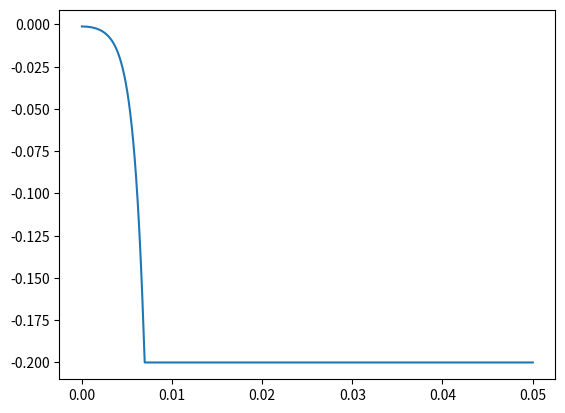

The matplotlib source for this figure:
import numpy as np
import matplotlib.pyplot as plt

## Difference Equation
def diff_eqn_josh():
    z_next = 1/(L*m)*(
        k1*v[-1]*dt**3
        -z[-1]*(-3*L*m+R*m*dt)
        -z[-2]*(3*L*m-2*R*m-k2*L*dt**2)
        -z[-3]*(L*m+R*m*dt+k2*L*dt**2-k2*R*dt**3)
    )
    if t[-1] < 8*dt:
        # print("Time: ",t[-1])
        # print("1/(L*m)*k1*v[-1]*dt**3 : ", 1/(L*m)*k1*v[-1]*dt**3)
        # print("1/(L*m)*-z[-1]*(-3*L*m+R*m*dt) : ", 1/(L*m)*-z[-1]*(-3*L*m+R*m*dt))
        # print("1/(L*m)*(-z[-2])*(3*L*m-2*R*m-k2*L*dt**2) : ", 1/(L*m)*(-z[-2])*(3*L*m-2*R*m-k2*L*dt**2))
        # print("1/(L*m)*(-z[-3])*(L*m+R*m*dt+k2*L*dt**2-k2*R*dt**3) : ", 1/(L*m)*(-z[-3])*(L*m+R*m*dt+k2*L*dt**2-k2*R*dt**3))
        # print("3*L*m-2*R*m: ", 3*L*m-2*R*m)
        # print("1/(L*m): ", 1/(L*m))
        print("z_next: ", z_next)
    if z_next > 0:
        return 0
    elif z_next < - 0.20:
        return - 0.20
    return z_next

def diff_eqn_ever():
    # i(t+dt) = dt*v(t)/L + i(t) - R*i(t)*dt/L
    # z(t+2dt) = dt**2/m*(2*K*i_0*i(t)/z_0**2 - 2*K*i_0**2 * z(t)/z_0**3) + 2z(t+dt) - z(t)
    i_list.append(dt*v[-1]/L + i_list[-1] - R*i_list[-1]*dt/L)
    z_next = dt**2/m*(2*K*i_0*i_list[-2]/z_0**2 - 2*K*i_0**2 * z[-2]/z_0**3) + 2*z[-1] - z[-2]
    if z_next > 0:
        z_next = 0
    elif z_next < - 0.20:
        z_next = - 0.20
    # print("Current: ", i_list[-1], " | Position: ", z_next)
    return z_next

# Parameters
L = 0.4125 # coil inductance (Henry)
m = 0.068 # magnet mass (kg)
R = 10 # coil resistance (Ohm)
dt = 0.00001 # Time step (s)
i_0 = 0.8 # steady current
z_0 = -0.0012 # steady pos
K = 6.53e-5 #constant
k1 = 1 # electrical constant
k2 = 1 # positional constant
v = [R*i_0] # Drive voltage (V)
i_list = [0, 0]
# z0 = -0.00000000000001 # equilibrium position (m)
z = [z_0, z_0, z_0] # position array

# Print out forces
print("gravity: ", m*9.8,"\t magnetic: ", K*i_0**2/z_0**2)


## Simulating
t = [0, dt, 2*dt]
for i in range(5000):
    t.append((3+i)*dt)
    z.append(diff_eqn_ever())

fig, ax = plt.subplots()
ax.plot(t, z)
plt.show()
